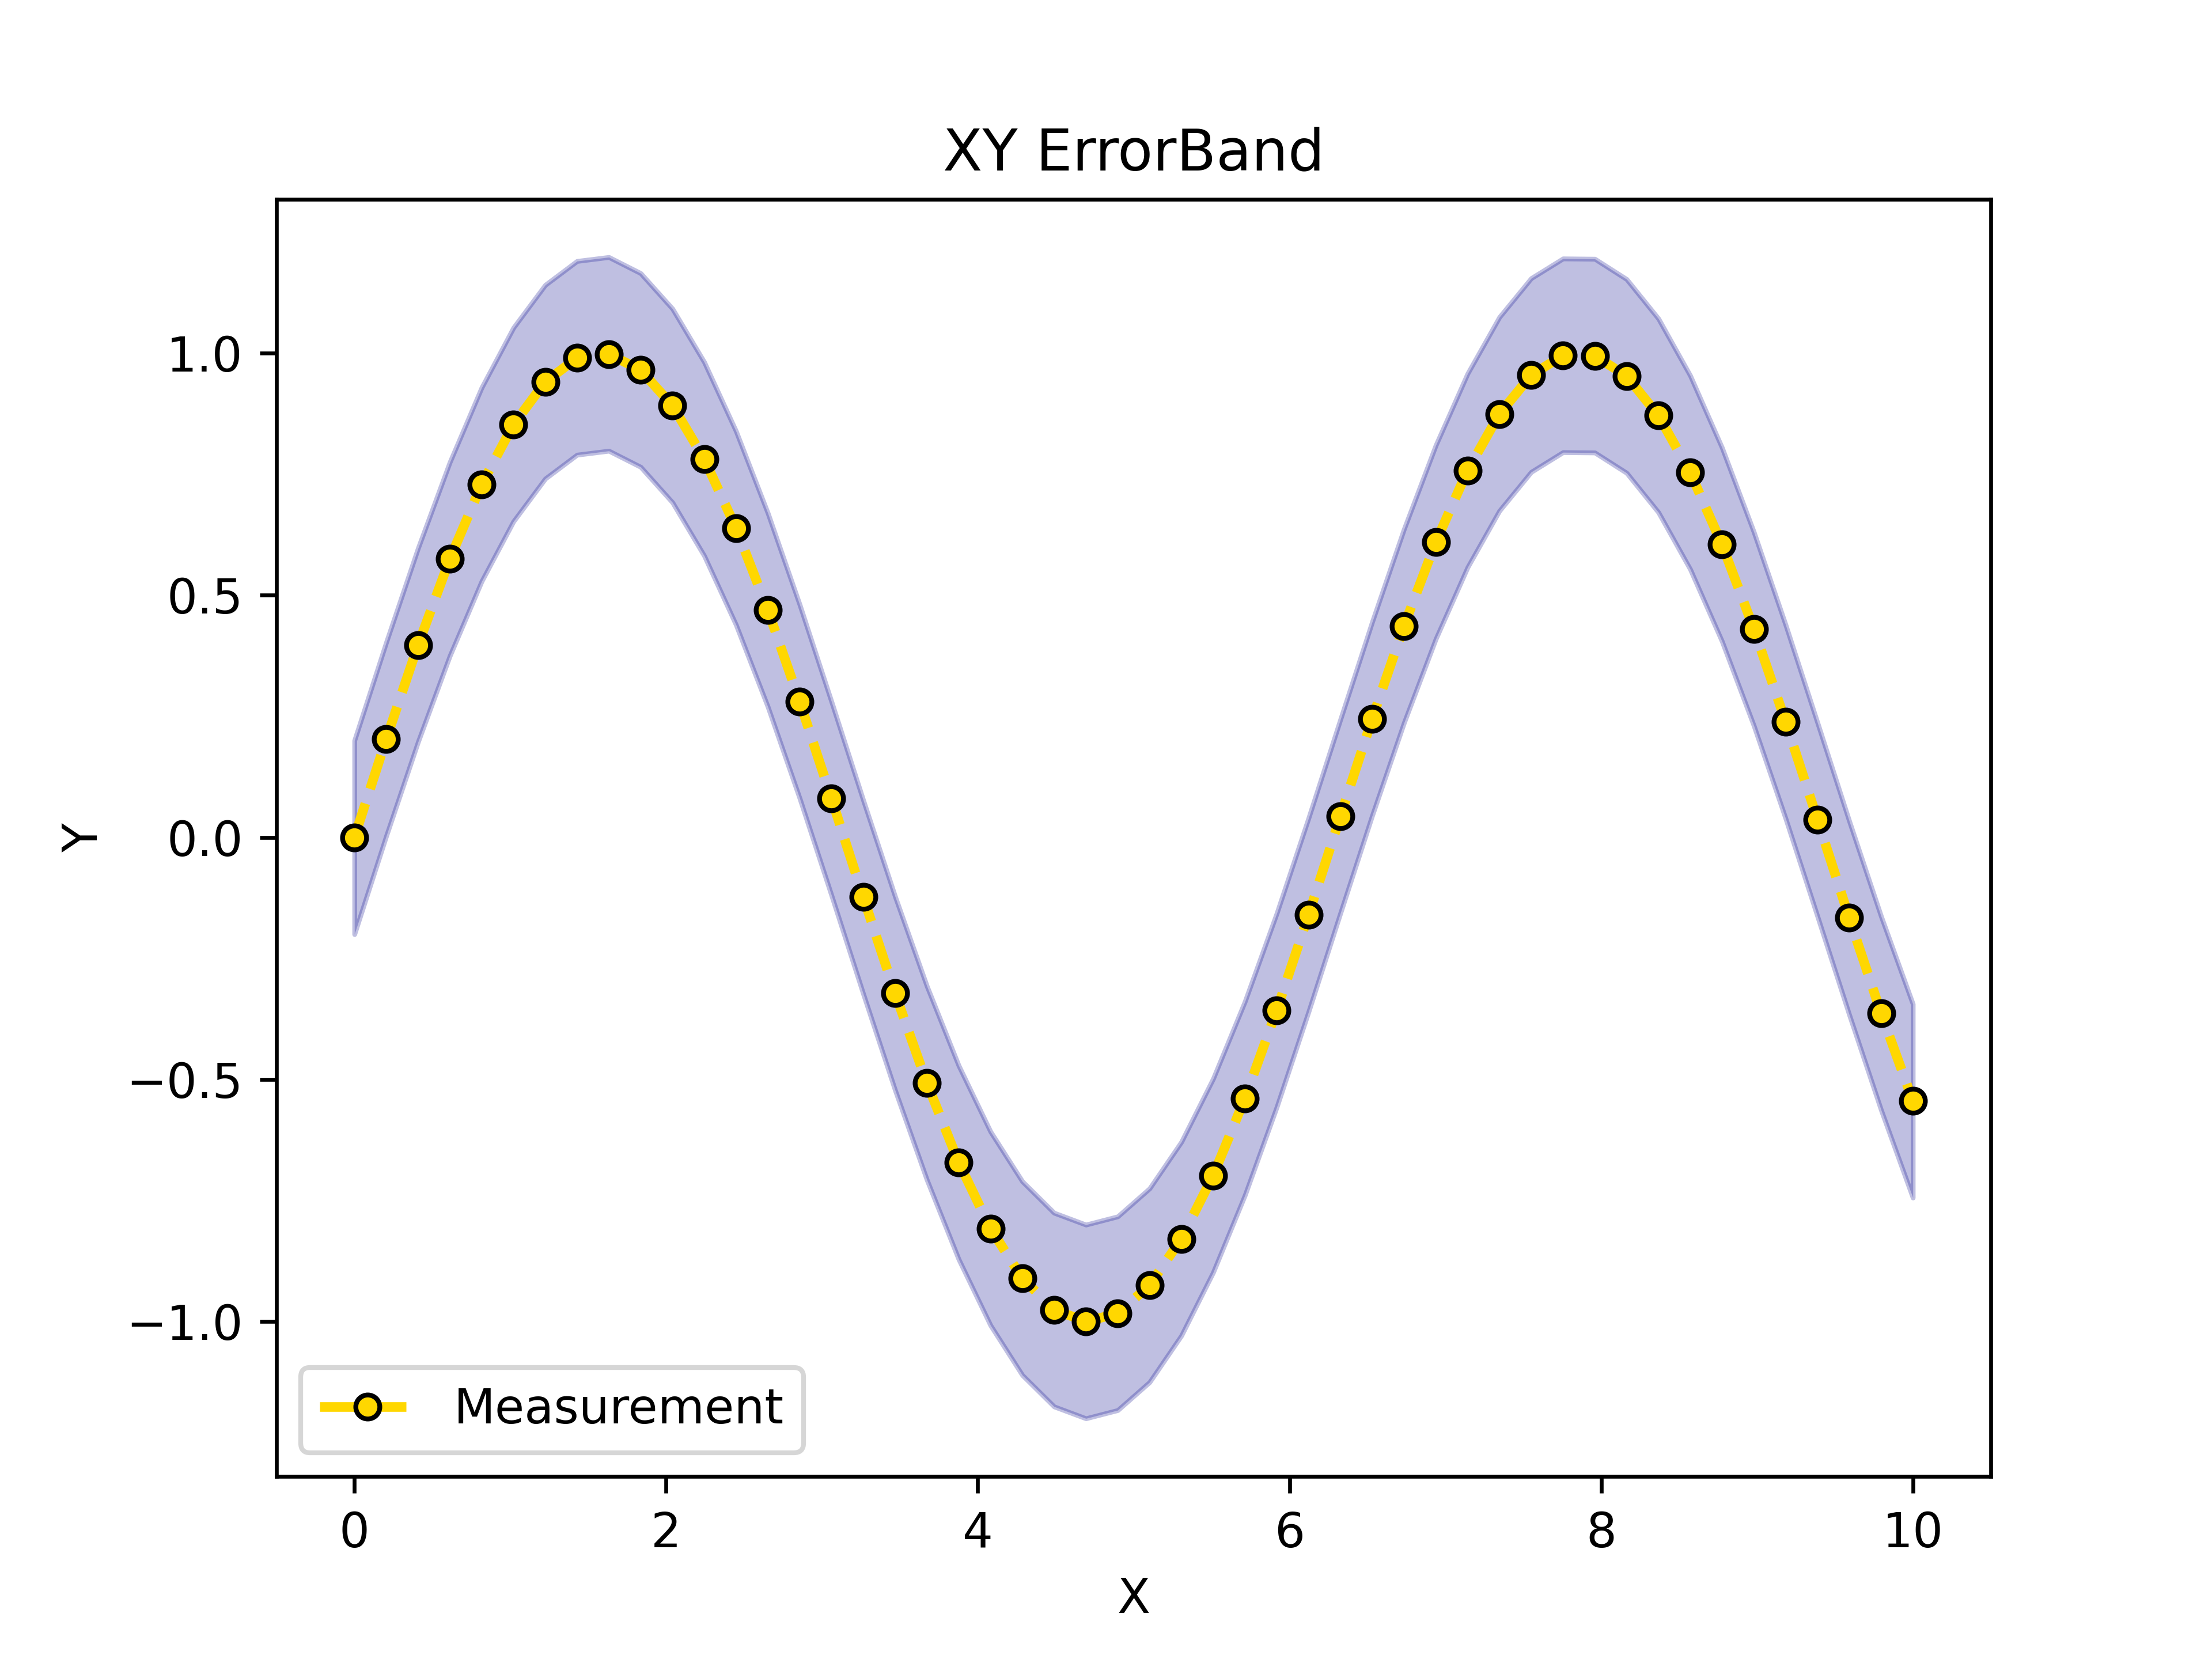

This figure's Python source:
"""Created on Mar 08 02:15:59 2026"""

import matplotlib.pyplot as plt
import numpy as np

from plotez import SAVE_DPI, ebc, lpc, plot_errorband

x = np.linspace(0, 10, 50)
y = np.sin(x)
y_lower = y - 0.2
y_upper = y + 0.2

# `ebc` as a proxy to `ErrorBandConfig`: it uses conventional matplotlib parameter names
band_config = ebc(c="darkblue", alpha=0.25)

# `lpc` as a proxy to `LinePlotConfig`: it uses conventional matplotlib parameter names
plot_config = lpc(c="gold", lw=2, ls="--", marker="o", ms=5, mec="k")

# Pass the configurations to the `plot_errorband` function
plot_errorband(x, y, y_lower, y_upper, data_label="Measurement", band_config=band_config, line_config=plot_config)

# plt.show()
plt.savefig("README_E5-2_error_band.png", dpi=SAVE_DPI)
plt.close()
